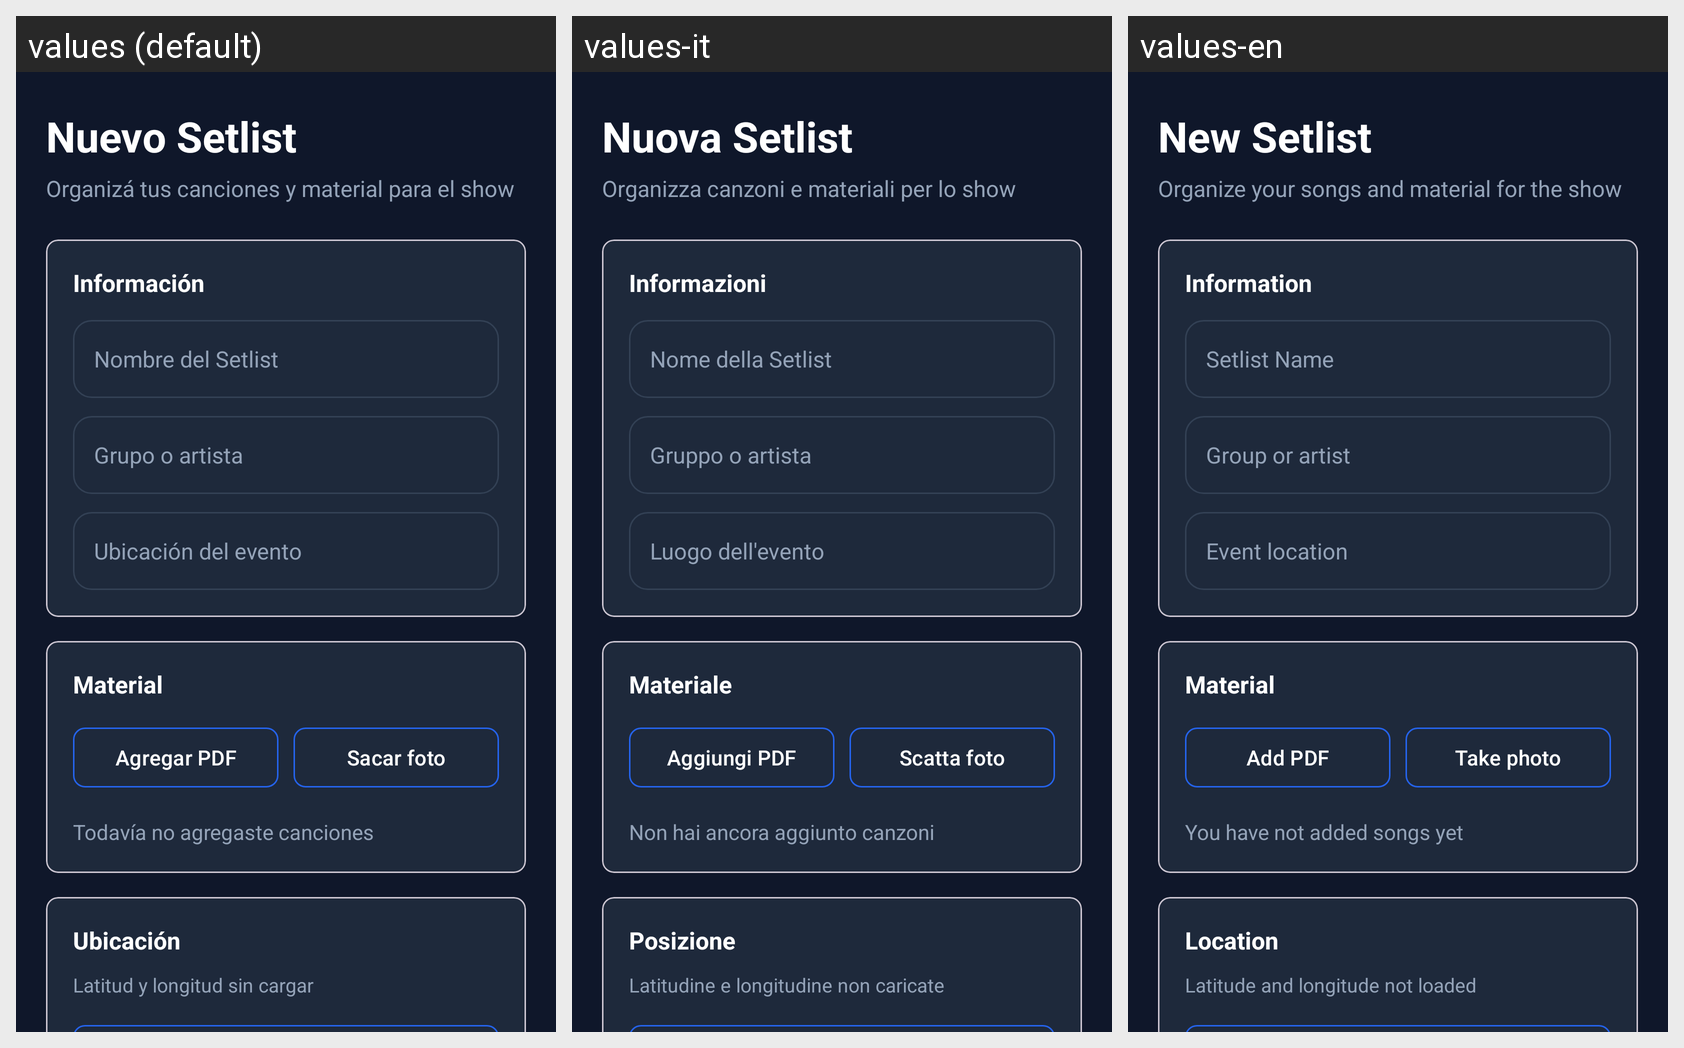

Translations of the strings shown on this Android screen, per locale in the grid:
Android screen res/layout/activity_create_setlist.xml rendered under 3 locales, left to right: values (default), values-it, values-en. Device: Nexus 5 (rendered at 1080×1920; each locale shown at half size, 540×960, under a caption strip naming it); theme Theme.AppOrgArtistas.
Strings drawn on this screen, with the default value and each locale's value (text and hints the layout hard-codes, and strings that could not be matched under every locale, appear in the picture but are not listed):

title_activity_create_nuevo_setlist
  values: Nuevo Setlist
  values-it: Nuova Setlist
  values-en: New Setlist

subtitle_activity_create_organiza_tus_canciones
  values: Organizá tus canciones y material para el show
  values-it: Organizza canzoni e materiali per lo show
  values-en: Organize your songs and material for the show

title_create_informacion
  values: Información
  values-it: Informazioni
  values-en: Information

hint_create_nombre_del_setlist
  values: Nombre del Setlist
  values-it: Nome della Setlist
  values-en: Setlist Name

hint_create_grupo_o_artista
  values: Grupo o artista
  values-it: Gruppo o artista
  values-en: Group or artist

text_create_ubicacion_del_evento
  values: Ubicación del evento
  values-it: Luogo dell'evento
  values-en: Event location

title_create_material
  values: Material
  values-it: Materiale
  values-en: Material

btn_create_agregar_pdf
  values: Agregar PDF
  values-it: Aggiungi PDF
  values-en: Add PDF

btn_create_sacar_foto
  values: Sacar foto
  values-it: Scatta foto
  values-en: Take photo

empty_create_materiales
  values: Todavía no agregaste canciones
  values-it: Non hai ancora aggiunto canzoni
  values-en: You have not added songs yet

title_create_ubicacion
  values: Ubicación
  values-it: Posizione
  values-en: Location

default_create_coordenadas
  values: Latitud y longitud sin cargar
  values-it: Latitudine e longitudine non caricate
  values-en: Latitude and longitude not loaded
